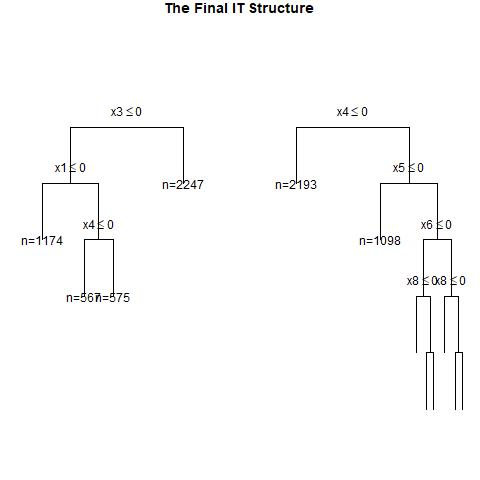

The data file committed next to this chart (first rows):
, x1, x2, x3, x4, x5, x6, x7, x8, x9, x10, x11, x12, x13, x14, x15, x16, x17, x18, x19, x20, w, y, CATE
1, 1, 1, 0, 0, 1, 0, 1, 0, 1, 1, 1, 0, 0, 1, 1, 0, 0, 1, 0, 0, 1, 1, 0.3066
2, 0, 0, 1, 0, 1, 1, 1, 0, 1, 1, 0, 0, 0, 0, 1, 1, 0, 0, 1, 0, 0, 0, 0.3068
3, 1, 1, 0, 0, 1, 0, 0, 1, 0, 1, 0, 1, 1, 0, 0, 1, 0, 0, 1, 0, 0, 0, 0.3066
4, 0, 1, 0, 1, 1, 0, 0, 1, 1, 0, 0, 1, 0, 0, 0, 1, 1, 1, 1, 0, 1, 1, 0.5498
5, 0, 0, 1, 0, 1, 1, 1, 1, 1, 0, 0, 0, 1, 1, 0, 1, 1, 0, 0, 0, 0, 0, 0.3068
6, 0, 0, 0, 1, 0, 0, 1, 1, 1, 0, 0, 0, 1, 0, 1, 0, 0, 0, 0, 0, 0, 0, 0.08104
7, 1, 1, 1, 0, 0, 1, 1, 0, 0, 1, 0, 1, 1, 0, 1, 0, 1, 1, 1, 1, 1, 1, 0.3066
8, 1, 1, 1, 0, 0, 0, 1, 0, 1, 1, 0, 0, 1, 1, 1, 0, 0, 0, 1, 1, 0, 0, 0.3066
9, 1, 1, 0, 1, 1, 0, 0, 0, 0, 0, 1, 1, 0, 0, 1, 1, 0, 1, 1, 0, 1, 0, 0.5884
10, 1, 0, 1, 0, 0, 0, 1, 0, 1, 0, 1, 1, 1, 0, 0, 0, 1, 0, 1, 1, 1, 1, 0.3068
11, 1, 1, 0, 0, 0, 1, 0, 0, 0, 0, 1, 0, 0, 0, 0, 0, 0, 0, 0, 1, 1, 1, 0.3066
12, 1, 1, 0, 0, 0, 0, 1, 0, 1, 1, 1, 0, 0, 0, 1, 0, 0, 0, 1, 1, 1, 1, 0.3066
13, 1, 1, 0, 0, 0, 0, 1, 1, 0, 1, 0, 0, 1, 0, 1, 1, 1, 0, 0, 1, 1, 1, 0.3066
14, 1, 1, 0, 0, 0, 0, 1, 1, 0, 1, 0, 0, 0, 1, 0, 0, 0, 1, 0, 0, 1, 1, 0.3066
15, 1, 0, 1, 1, 1, 1, 1, 0, 1, 0, 0, 0, 0, 0, 0, 1, 1, 0, 1, 1, 0, 0, 0.3068
16, 1, 0, 0, 1, 1, 1, 0, 1, 0, 1, 1, 1, 0, 0, 0, 1, 0, 1, 1, 0, 0, 1, 0.3439
17, 0, 1, 0, 0, 0, 0, 0, 1, 1, 1, 1, 1, 0, 1, 1, 0, 1, 1, 1, 0, 1, 0, 0.3066
18, 0, 0, 1, 0, 0, 1, 0, 1, 0, 0, 1, 1, 0, 0, 1, 1, 1, 1, 1, 0, 0, 0, 0.3068
19, 1, 1, 1, 0, 0, 0, 1, 1, 1, 1, 0, 1, 1, 1, 1, 0, 0, 0, 1, 1, 0, 0, 0.3066
20, 1, 1, 1, 0, 0, 0, 1, 0, 0, 0, 0, 0, 1, 1, 0, 0, 1, 0, 1, 0, 0, 0, 0.3066
21, 0, 0, 0, 0, 0, 0, 1, 0, 0, 1, 0, 0, 0, 1, 0, 1, 1, 1, 0, 0, 0, 0, 0.08104
22, 1, 0, 0, 1, 1, 0, 0, 1, 0, 1, 0, 0, 1, 0, 0, 1, 0, 1, 1, 1, 0, 0, 0.3439
23, 1, 1, 0, 0, 1, 0, 1, 1, 0, 0, 0, 1, 0, 1, 0, 1, 1, 0, 1, 1, 1, 1, 0.3066
24, 1, 1, 0, 1, 0, 1, 0, 0, 1, 0, 0, 0, 1, 1, 1, 1, 0, 0, 0, 1, 0, 0, 0.5302
25, 0, 1, 0, 0, 1, 1, 0, 1, 0, 0, 1, 1, 1, 0, 1, 1, 1, 0, 0, 1, 1, 1, 0.3066
26, 0, 1, 1, 1, 1, 1, 1, 0, 0, 0, 0, 1, 1, 1, 0, 0, 0, 0, 1, 0, 1, 1, 0.3613
27, 1, 1, 1, 0, 0, 1, 1, 0, 0, 1, 0, 1, 1, 1, 1, 1, 0, 0, 0, 0, 1, 1, 0.3066
28, 0, 1, 0, 1, 0, 1, 1, 1, 0, 1, 0, 0, 0, 0, 0, 0, 1, 1, 1, 1, 0, 1, 0.5302
29, 1, 0, 0, 0, 0, 0, 1, 0, 1, 1, 0, 0, 1, 0, 1, 1, 1, 1, 1, 1, 1, 0, 0.1515
30, 0, 1, 0, 0, 1, 1, 1, 1, 0, 0, 0, 0, 1, 1, 1, 1, 0, 0, 1, 1, 1, 1, 0.3066
31, 1, 0, 0, 1, 1, 1, 1, 1, 1, 1, 0, 0, 0, 1, 1, 0, 0, 1, 0, 0, 1, 1, 0.3439
32, 0, 0, 1, 1, 1, 0, 1, 0, 0, 1, 0, 0, 0, 0, 1, 0, 1, 1, 0, 1, 0, 0, 0.3068
33, 1, 0, 0, 1, 0, 1, 0, 1, 0, 1, 1, 1, 1, 1, 0, 0, 1, 0, 0, 0, 0, 0, 0.3439
34, 1, 1, 0, 1, 0, 1, 1, 0, 0, 1, 0, 1, 0, 1, 1, 0, 0, 0, 0, 0, 1, 1, 0.5302
35, 0, 0, 0, 1, 1, 1, 1, 0, 1, 1, 1, 0, 1, 1, 1, 1, 0, 0, 0, 0, 0, 1, 0.08104
36, 1, 1, 1, 0, 0, 0, 0, 1, 1, 1, 0, 1, 0, 1, 1, 0, 1, 0, 0, 1, 0, 0, 0.3066
37, 1, 1, 0, 0, 1, 1, 0, 0, 0, 1, 0, 1, 1, 1, 0, 0, 1, 0, 0, 0, 0, 0, 0.3066
38, 1, 1, 1, 1, 0, 1, 0, 0, 1, 1, 0, 0, 0, 0, 0, 0, 1, 1, 1, 1, 0, 0, 0.5302
39, 1, 1, 1, 0, 0, 0, 1, 0, 0, 0, 1, 1, 0, 0, 0, 0, 0, 0, 0, 1, 0, 0, 0.3066
40, 1, 1, 0, 0, 1, 0, 0, 0, 0, 1, 0, 1, 1, 0, 1, 0, 0, 0, 1, 1, 0, 0, 0.3066
41, 0, 0, 1, 1, 0, 0, 1, 1, 1, 0, 1, 1, 1, 1, 0, 0, 1, 1, 0, 0, 1, 1, 0.3068
42, 0, 0, 1, 1, 0, 1, 1, 1, 0, 0, 1, 1, 1, 1, 1, 0, 1, 1, 0, 1, 1, 1, 0.3068
43, 0, 1, 1, 1, 1, 0, 1, 1, 0, 0, 0, 1, 0, 1, 1, 1, 0, 0, 1, 0, 0, 1, 0.2559
44, 1, 0, 0, 0, 0, 0, 0, 1, 1, 0, 1, 0, 0, 1, 0, 1, 1, 1, 0, 0, 1, 1, 0.1515
45, 0, 0, 0, 0, 1, 0, 1, 0, 0, 1, 1, 1, 0, 1, 0, 1, 1, 0, 0, 0, 1, 0, 0.08104
46, 1, 1, 0, 1, 1, 1, 0, 1, 1, 0, 0, 1, 0, 1, 0, 1, 1, 1, 0, 0, 1, 1, 0.1809
47, 1, 0, 0, 1, 1, 1, 0, 1, 0, 1, 0, 1, 0, 0, 0, 0, 0, 0, 1, 0, 1, 1, 0.3439
48, 1, 1, 1, 0, 0, 1, 1, 1, 0, 0, 1, 0, 1, 1, 1, 0, 1, 1, 0, 0, 1, 1, 0.3066
49, 1, 1, 0, 1, 1, 1, 1, 1, 1, 1, 0, 0, 0, 0, 0, 0, 0, 1, 1, 0, 1, 1, 0
50, 1, 1, 0, 0, 0, 0, 1, 1, 1, 1, 1, 0, 1, 0, 0, 1, 1, 1, 0, 1, 1, 1, 0.3066
51, 0, 0, 1, 1, 1, 0, 0, 1, 0, 1, 0, 0, 0, 1, 0, 1, 1, 1, 1, 1, 1, 1, 0.3068
52, 0, 0, 0, 1, 0, 0, 0, 1, 1, 1, 0, 1, 0, 0, 0, 0, 1, 1, 0, 0, 0, 0, 0.08104
53, 0, 1, 0, 1, 1, 1, 1, 1, 0, 1, 1, 0, 1, 1, 1, 0, 1, 1, 0, 1, 0, 1, 0
54, 1, 1, 0, 0, 1, 0, 1, 1, 0, 0, 1, 1, 0, 0, 0, 1, 1, 0, 0, 0, 0, 0, 0.3066
55, 0, 1, 1, 0, 0, 1, 1, 0, 0, 0, 1, 1, 0, 1, 1, 0, 1, 0, 0, 0, 0, 1, 0.3066
56, 1, 1, 1, 0, 1, 0, 1, 0, 0, 0, 1, 0, 0, 1, 0, 0, 0, 0, 1, 0, 1, 1, 0.3066
57, 0, 0, 0, 1, 0, 0, 0, 1, 1, 0, 1, 0, 0, 0, 0, 0, 0, 0, 1, 0, 1, 0, 0.08104
58, 0, 0, 0, 1, 1, 1, 0, 1, 1, 0, 0, 1, 0, 0, 0, 0, 1, 1, 1, 0, 1, 1, 0.08104
59, 0, 0, 0, 1, 0, 0, 1, 1, 0, 0, 1, 0, 1, 1, 1, 1, 0, 1, 1, 0, 0, 0, 0.08104
60, 1, 0, 0, 0, 1, 1, 0, 1, 1, 1, 1, 0, 1, 1, 1, 0, 0, 0, 1, 0, 0, 1, 0.1515
... 940 more rows
